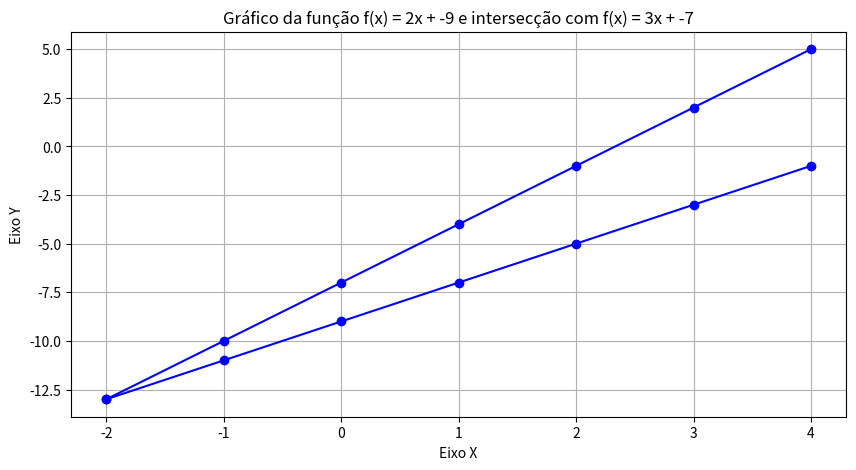

Python code for this plot:
import matplotlib.pyplot as plt

def funcao(a, b, x0, x1):
    x_values = list(range(x0, x1)) 
    result = []
    for x in x_values:
        result.append((a * x) + b)
    return x_values, result 

# definicao de parametros
a = 2
b = -9
x0 = -2
x1 = 5

c = 3
d = -7
z0 = -2
z1 = 5

# chamando a funcao
eixo_x, eixo_y = funcao(a, b, x0, x1)
eixo_x2, eixo_y2 = funcao(c, d, z0, z1)

# cria o grafico
plt.figure(figsize=(10, 5)) 
plt.plot(eixo_x, eixo_y, marker='o', linestyle='-', color='b') 
plt.plot(eixo_x2,eixo_y2,  marker='o', linestyle='-', color='b')

# detalhes do grafico
if a!=c:
    plt.title(f'Gráfico da função f(x) = {a}x + {b} e intersecção com f(x) = {c}x + {d}')
    plt.xlabel('Eixo X')
    plt.ylabel('Eixo Y')
    plt.grid(True) 

    # exibe o grafico
    plt.show()

elif a==c and b!=d:
    plt.title(f'Gráfico da função f(x) = {a}x + {b} paralela com f(x) = {c}x + {d}')
    plt.xlabel('Eixo X')
    plt.ylabel('Eixo Y')
    plt.grid(True) 

    plt.show()

else:
    plt.title(f'Gráfico da função f(x) = {a}x + {b} em mesma reta com f(x) = {c}x + {d}')
    plt.xlabel('Eixo X')
    plt.ylabel('Eixo Y')
    plt.grid(True) 

    
# exibe o grafico
plt.show()
    

##retas se cruzam em 1 ponto, ou não se cruzam e ficam paralelas, ou fica uma sobre a outra
